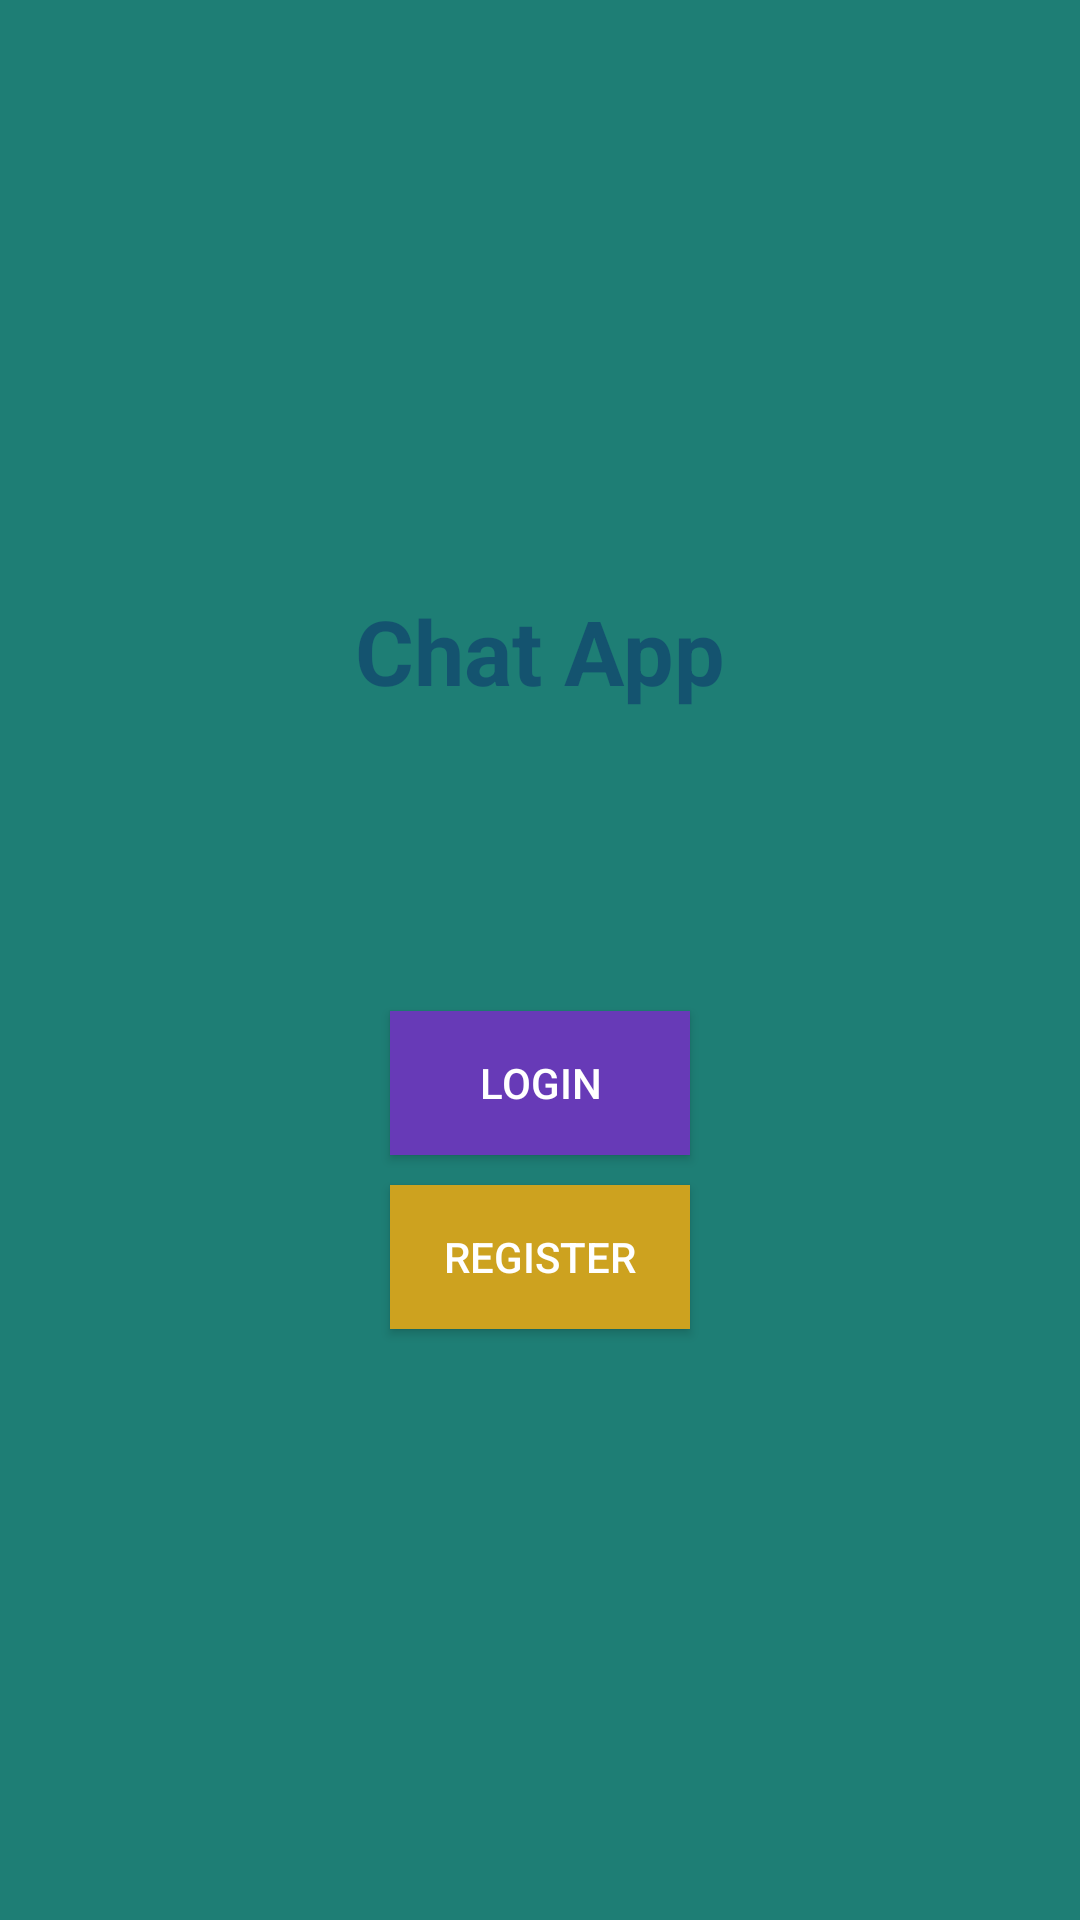

Android layout source for this screen:
<!-- AndroidManifest.xml: application theme AppTheme -->
<!-- res/layout/activity_main.xml -->
<?xml version="1.0" encoding="utf-8"?>
<LinearLayout
    xmlns:android="http://schemas.android.com/apk/res/android"
    xmlns:tools="http://schemas.android.com/tools"
    xmlns:app="http://schemas.android.com/apk/res-auto"
    android:layout_width="match_parent"
    android:layout_height="match_parent"
    android:background="#1E7E75"
    android:gravity="center"
    android:orientation="vertical"
    tools:context=".MainActivity">

    <TextView
        android:layout_width="wrap_content"
        android:layout_height="wrap_content"
        android:textColor="#66041367"
        android:text="Chat App"
        android:textStyle="bold"
        android:textSize="30sp" />

    <Button
        android:layout_width="100dp"
        android:layout_height="wrap_content"
        android:layout_marginTop="100dp"
        android:background="#673AB7"
        android:textColor="#fff"
        android:id="@+id/login"
        android:text="login" />

    <Button
        android:layout_width="100dp"
        android:layout_height="wrap_content"
        android:id="@+id/register"
        android:background="#CDA21F"
        android:textColor="#fff"
        android:layout_marginTop="10dp"
        android:text="register" />

  </LinearLayout>
<!-- resources referenced by this layout -->
<resources>
  <style name="AppTheme" parent="Theme.AppCompat.Light.NoActionBar">
          
          <item name="colorPrimary">@color/colorPrimary</item>
          <item name="colorPrimaryDark">@color/colorPrimaryDark</item>
          <item name="colorAccent">@color/colorAccent</item>
      </style>
  <color name="colorPrimary">#3eaeac</color>
  <color name="colorPrimaryDark">#226e6e</color>
  <color name="colorAccent">#03DAC5</color>
</resources>
